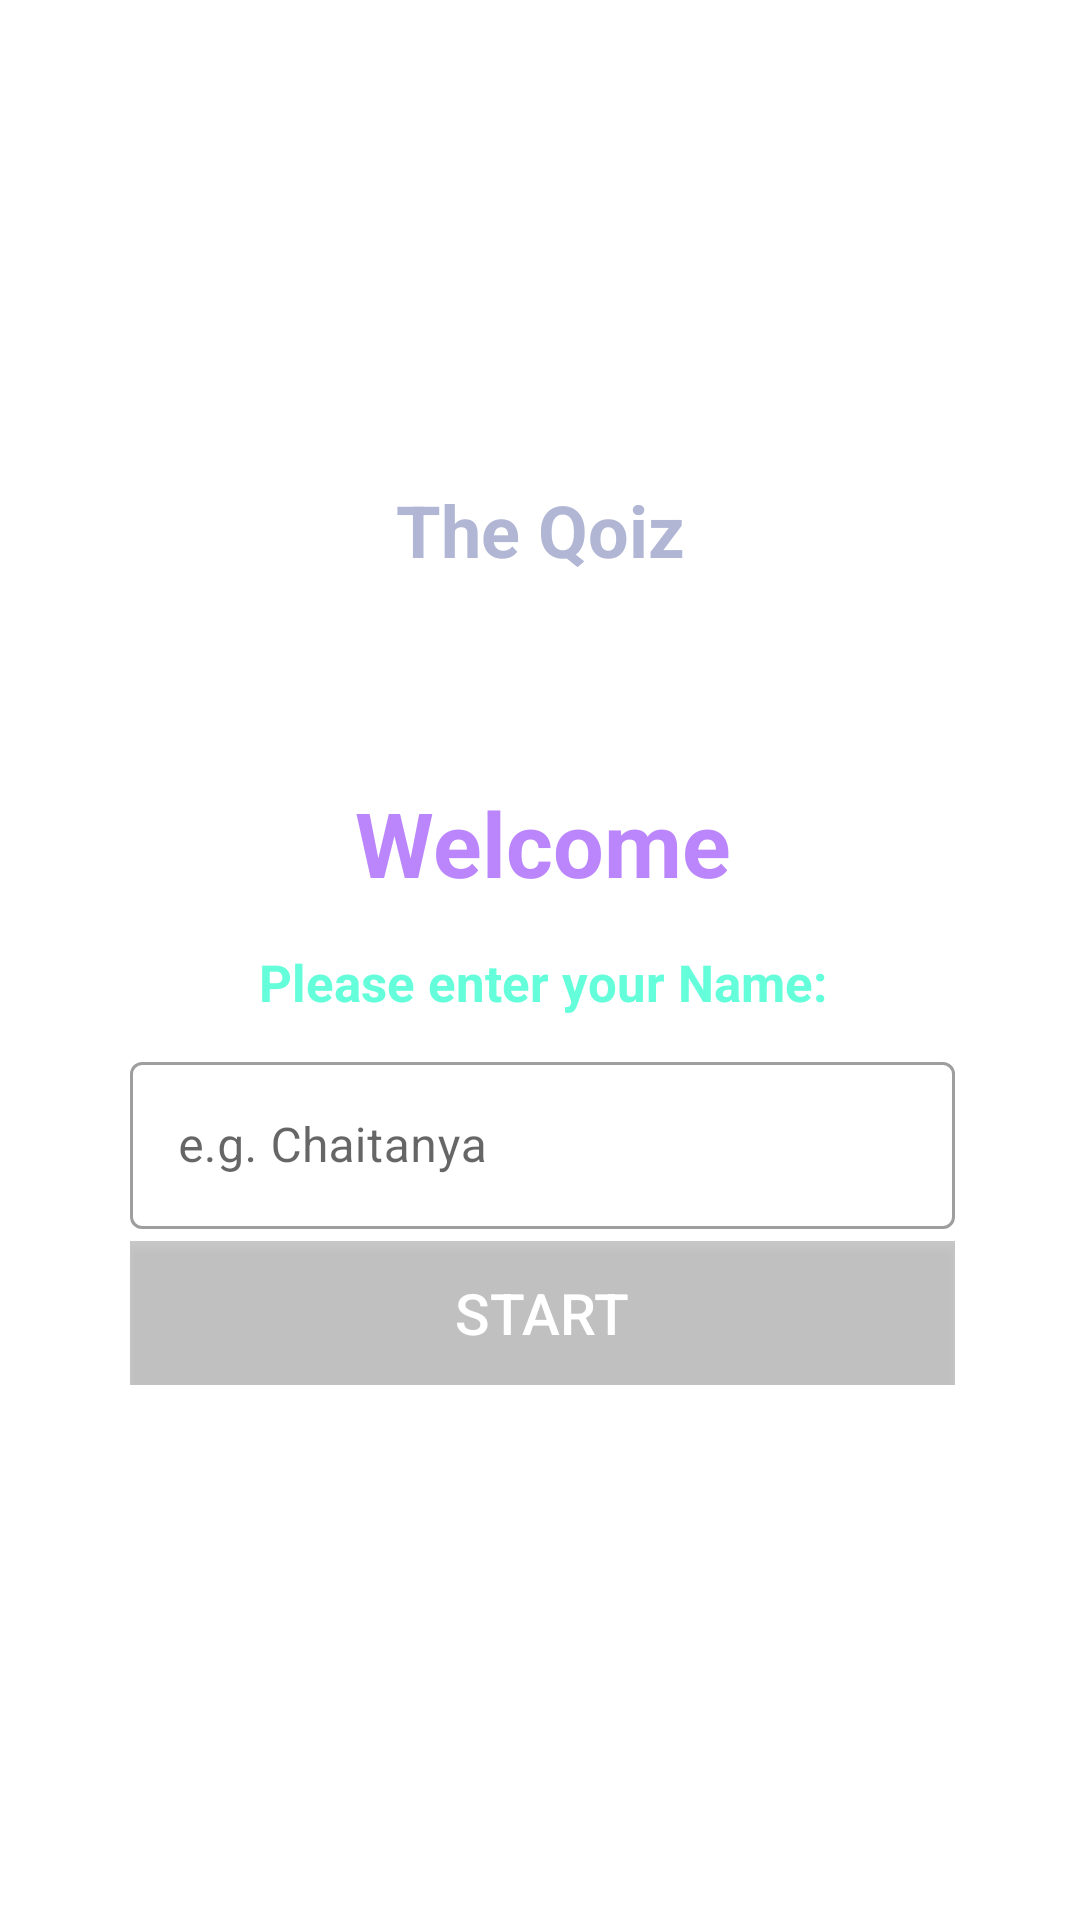

This screen was rendered from an Android layout file. Write that file and the resources it references.
<!-- AndroidManifest.xml: application theme Theme.TheQoiz -->
<!-- res/layout/activity_main.xml -->
<?xml version="1.0" encoding="utf-8"?>
<LinearLayout xmlns:android="http://schemas.android.com/apk/res/android"
    xmlns:app="http://schemas.android.com/apk/res-auto"
    xmlns:tools="http://schemas.android.com/tools"
    android:layout_width="match_parent"
    android:layout_height="match_parent"
    tools:context=".MainActivity"
    android:background="@drawable/ic_bg"
    android:orientation="vertical"
    android:gravity="center">

    <TextView
        android:layout_width="match_parent"
        android:layout_height="wrap_content"
        android:gravity="center"
        android:text="The Qoiz"
        android:textSize="24sp"
        android:textStyle="bold"
        android:textColor="#B0B6D4"
        android:layout_marginBottom="50dp"/>

    <com.google.android.material.card.MaterialCardView
        android:layout_width="match_parent"
        android:layout_height="wrap_content"
        android:layout_marginStart="25dp"
        android:layout_marginEnd="24dp"
        android:background="@color/white"
        app:cardCornerRadius="18dp">

        <LinearLayout
            android:layout_width="match_parent"
            android:layout_height="wrap_content"
            android:layout_margin="18dp"
            android:orientation="vertical">

            <TextView
                android:layout_width="match_parent"
                android:layout_height="wrap_content"
                android:gravity="center"
                android:text="Welcome"
                android:textSize="30sp"
                android:textStyle="bold"
                android:textColor="@color/purple_200"/>

            <TextView
                android:layout_width="match_parent"
                android:layout_height="wrap_content"
                android:gravity="center"
                android:layout_marginTop="15dp"
                android:text="Please enter your Name:"
                android:textSize="17sp"
                android:textStyle="bold"
                android:textColor="#64FFDA"/>

            <com.google.android.material.textfield.TextInputLayout
                android:layout_width="match_parent"
                android:layout_height="wrap_content"
                android:layout_marginTop="10dp"
                style="@style/Widget.MaterialComponents.TextInputLayout.OutlinedBox">

                <androidx.appcompat.widget.AppCompatEditText
                    android:id="@+id/textField"
                    android:layout_width="match_parent"
                    android:layout_height="wrap_content"
                    android:hint="e.g. Chaitanya"
                    android:inputType="textCapWords"
                    android:textColor="@color/design_default_color_primary"
                    android:textColorHint="@color/black"/>
            </com.google.android.material.textfield.TextInputLayout>

            <Button
                android:id="@+id/startButton"
                android:layout_width="match_parent"
                android:layout_height="wrap_content"
                android:text="Start"
                android:layout_marginTop="4dp"
                android:background="@color/cardview_shadow_start_color"
                android:textColor="@color/white"
                android:textSize="19dp"/>

        </LinearLayout>
    </com.google.android.material.card.MaterialCardView>

</LinearLayout>
<!-- resources referenced by this layout -->
<resources>
  <style name="Theme.TheQoiz" parent="Theme.MaterialComponents.DayNight.NoActionBar">
          
          <item name="colorPrimary">@color/purple_500</item>
          <item name="colorPrimaryVariant">@color/purple_700</item>
          <item name="colorOnPrimary">@color/white</item>
          
          <item name="colorSecondary">@color/teal_200</item>
          <item name="colorSecondaryVariant">@color/teal_700</item>
          <item name="colorOnSecondary">@color/black</item>
          
          <item name="android:statusBarColor">?attr/colorPrimaryVariant</item>
          
  
      </style>
  <!-- not gathered from this repository: default colours our renderer supplied (Android Studio template values) -->
  <color name="purple_200">#FFBB86FC</color>
  <color name="purple_500">#FF6200EE</color>
  <color name="purple_700">#FF3700B3</color>
  <color name="teal_200">#FF03DAC5</color>
  <color name="teal_700">#FF018786</color>
  <color name="black">#FF000000</color>
  <color name="white">#FFFFFFFF</color>
</resources>
